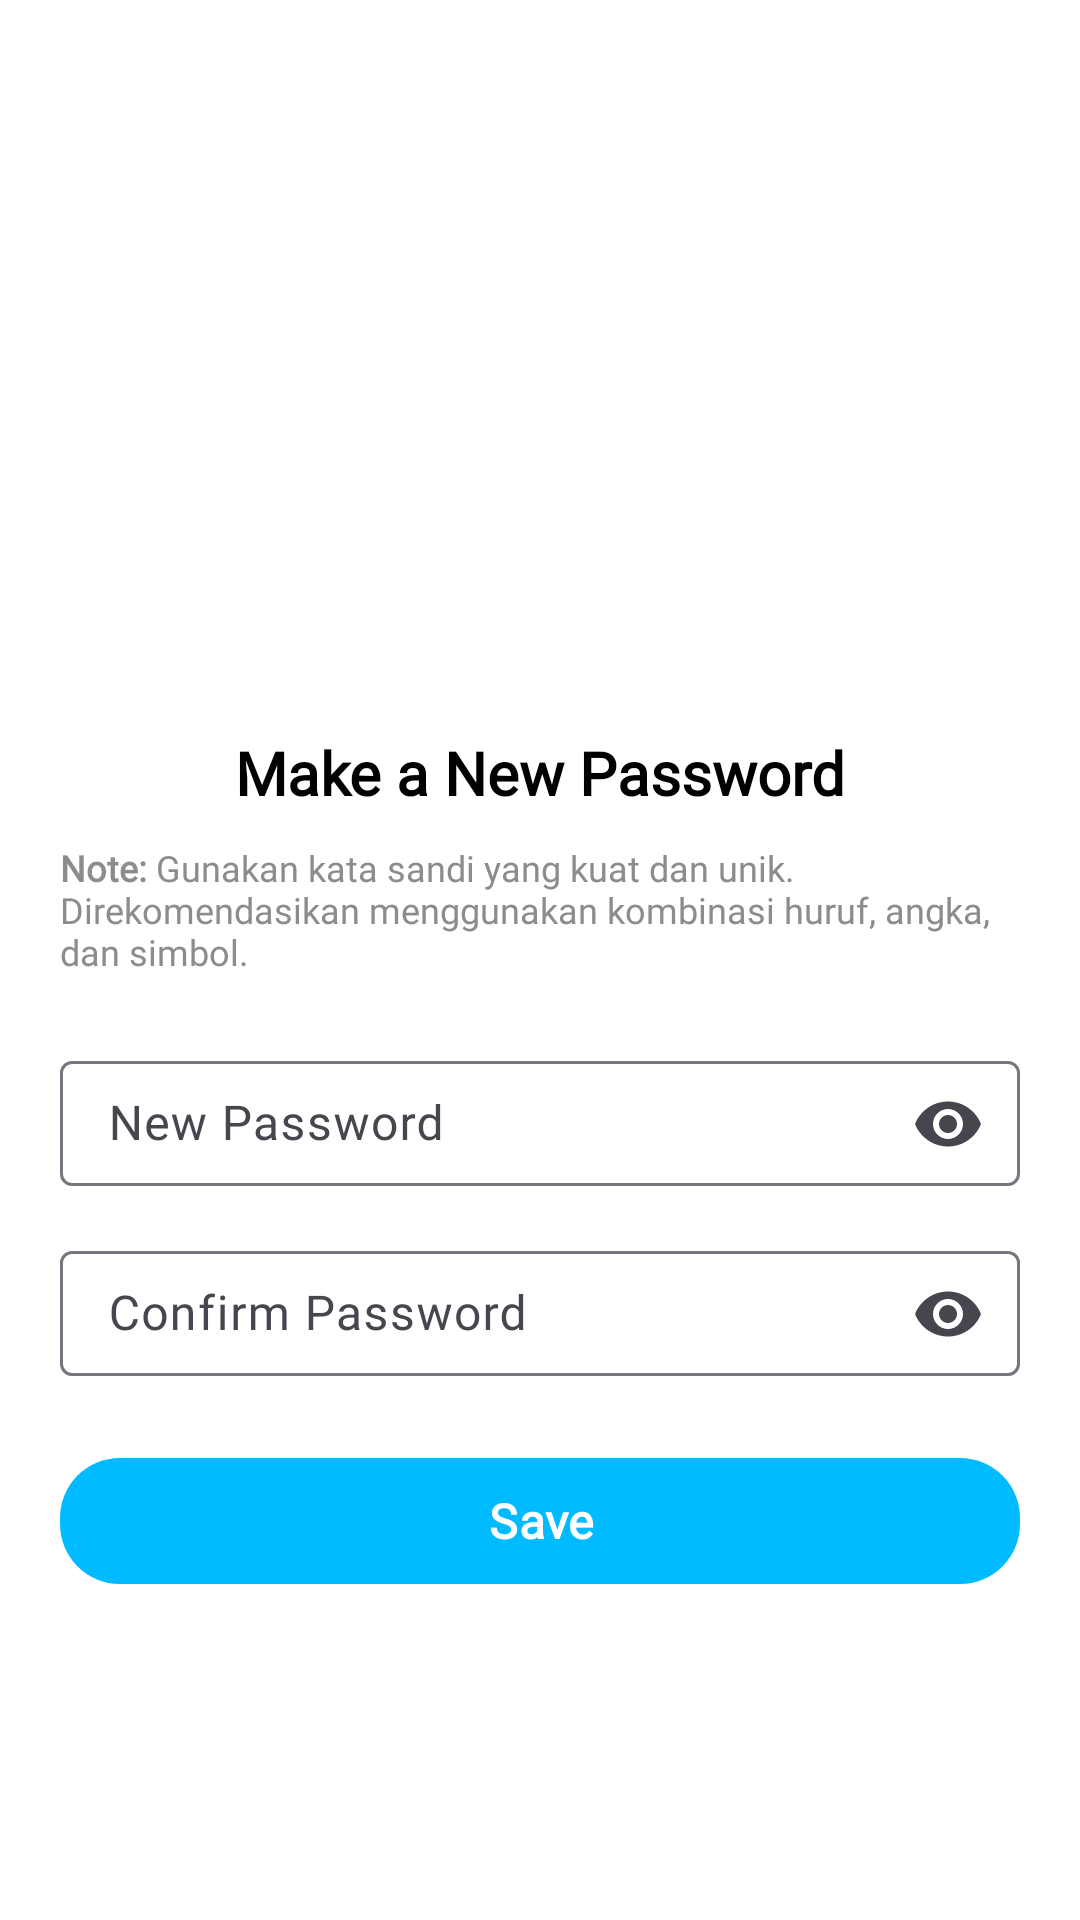

Layout XML and referenced resources for this Android screen:
<!-- AndroidManifest.xml: application theme Theme.PAKU -->
<!-- res/layout/make_new_password.xml -->
<?xml version="1.0" encoding="utf-8"?>
<androidx.constraintlayout.widget.ConstraintLayout
    xmlns:android="http://schemas.android.com/apk/res/android"
    xmlns:app="http://schemas.android.com/apk/res-auto"
    android:layout_width="match_parent"
    android:layout_height="match_parent"
    android:background="@color/white">

    
    <ImageView
        android:id="@+id/ivBack"
        android:layout_width="24dp"
        android:layout_height="24dp"
        android:src="@drawable/ic_arrow_back_black"
        android:layout_margin="20dp"
        app:layout_constraintStart_toStartOf="parent"
        app:layout_constraintTop_toTopOf="parent" />

    
    <ImageView
        android:id="@+id/illustration"
        android:layout_width="match_parent"
        android:layout_height="150dp"
        android:src="@drawable/icon_password"
        android:contentDescription="OTP Illustration"
        android:scaleType="centerInside"
        app:layout_constraintTop_toBottomOf="@id/ivBack"
        app:layout_constraintStart_toStartOf="parent"
        app:layout_constraintEnd_toEndOf="parent"
        android:layout_marginTop="30dp"/>

    
    <TextView
        android:id="@+id/tvTitle"
        android:layout_width="wrap_content"
        android:layout_height="wrap_content"
        android:text="Make a New Password"
        android:textSize="20sp"
        android:padding="10dp"
        android:textStyle="bold"
        android:fontFamily="@font/inter"
        android:textColor="@color/black"
        app:layout_constraintTop_toBottomOf="@id/illustration"
        app:layout_constraintStart_toStartOf="parent"
        app:layout_constraintEnd_toEndOf="parent"
        android:layout_marginTop="10dp"/>

    
    <TextView
        android:id="@+id/tvSubtitle"
        android:layout_width="wrap_content"
        android:layout_height="wrap_content"
        android:paddingLeft="20dp"
        android:paddingRight="20dp"
        android:fontFamily="@font/inter"
        android:text="@string/note_Register"
        android:textColor="@color/gray"
        android:textSize="12sp"
        app:layout_constraintEnd_toEndOf="parent"
        app:layout_constraintStart_toStartOf="parent"
        app:layout_constraintTop_toBottomOf="@id/tvTitle" />

    
    <com.google.android.material.textfield.TextInputLayout
        android:id="@+id/passwordInputLayout"
        android:layout_width="match_parent"
        android:layout_height="wrap_content"
        android:hint="New Password"
        app:endIconMode="password_toggle"
        android:layout_marginTop="20dp"
        android:paddingLeft="20dp"
        android:paddingRight="20dp"
        app:layout_constraintTop_toBottomOf="@id/tvSubtitle"
        app:layout_constraintStart_toStartOf="parent"
        app:layout_constraintEnd_toEndOf="parent">

        <com.google.android.material.textfield.TextInputEditText
            android:id="@+id/NewPasswordEditText"
            android:layout_width="match_parent"
            android:layout_height="wrap_content"
            android:textSize="16sp"

            android:textColor="@color/darker_grey"
            android:fontFamily="@font/inter"
            android:inputType="textPassword"
            android:paddingVertical="10dp"/>
    </com.google.android.material.textfield.TextInputLayout>

    
    <com.google.android.material.textfield.TextInputLayout
        android:id="@+id/confirmPasswordLayout"
        android:layout_width="match_parent"
        android:layout_height="wrap_content"
        android:hint="Confirm Password"
        app:endIconMode="password_toggle"
        android:layout_marginTop="10dp"
        android:paddingLeft="20dp"
        android:paddingRight="20dp"
        app:layout_constraintTop_toBottomOf="@id/passwordInputLayout"
        app:layout_constraintStart_toStartOf="parent"
        app:layout_constraintEnd_toEndOf="parent">

        <com.google.android.material.textfield.TextInputEditText
            android:id="@+id/ConfirmPasswordEditText"
            android:layout_width="match_parent"
            android:layout_height="wrap_content"
            android:textSize="16sp"
            android:textColor="@color/darker_grey"
            android:fontFamily="@font/inter"
            android:inputType="textPassword"
            android:paddingVertical="10dp"/>
    </com.google.android.material.textfield.TextInputLayout>

    
    <com.google.android.material.button.MaterialButton
        android:id="@+id/btnSave"
        android:layout_width="match_parent"
        android:layout_height="50dp"
        android:text="Save"
        android:textColor="@color/white"
        android:textStyle="bold"
        android:fontFamily="@font/inter"
        android:textSize="16sp"
        app:backgroundTint="@color/blue"
        app:cornerRadius="20dp"
        android:layout_marginTop="20dp"
        android:layout_marginLeft="20dp"
        android:layout_marginRight="20dp"
        app:layout_constraintTop_toBottomOf="@id/confirmPasswordLayout"
        app:layout_constraintStart_toStartOf="parent"
        app:layout_constraintEnd_toEndOf="parent"/>

    <FrameLayout
        android:id="@+id/loadingOverlay"
        android:layout_width="match_parent"
        android:layout_height="match_parent"
        android:background="#60000000"
        android:visibility="gone">

    <ProgressBar
            android:id="@+id/loadingIndicator"
            style="@android:style/Widget.DeviceDefault.Light.ProgressBar.Large"
            android:layout_width="64dp"
            android:layout_height="64dp"
            android:layout_gravity="center"
            android:indeterminate="true" />
    </FrameLayout>
</androidx.constraintlayout.widget.ConstraintLayout>
<!-- resources referenced by this layout -->
<resources>
  <color name="black">#000000</color>
  <color name="blue">#00BBFF</color>
  <color name="darker_grey">#606060</color>
  <color name="gray">#8C8C8C</color>
  <color name="white">#FFFFFF</color>
  <string name="note_Register"><b>Note:</b> Gunakan kata sandi yang kuat dan unik. Direkomendasikan menggunakan kombinasi huruf, angka, dan simbol.</string>
  <style name="Theme.PAKU" parent="Base.Theme.PAKU" />
  <style name="Base.Theme.PAKU" parent="Theme.Material3.DayNight.NoActionBar">
      </style>
</resources>
